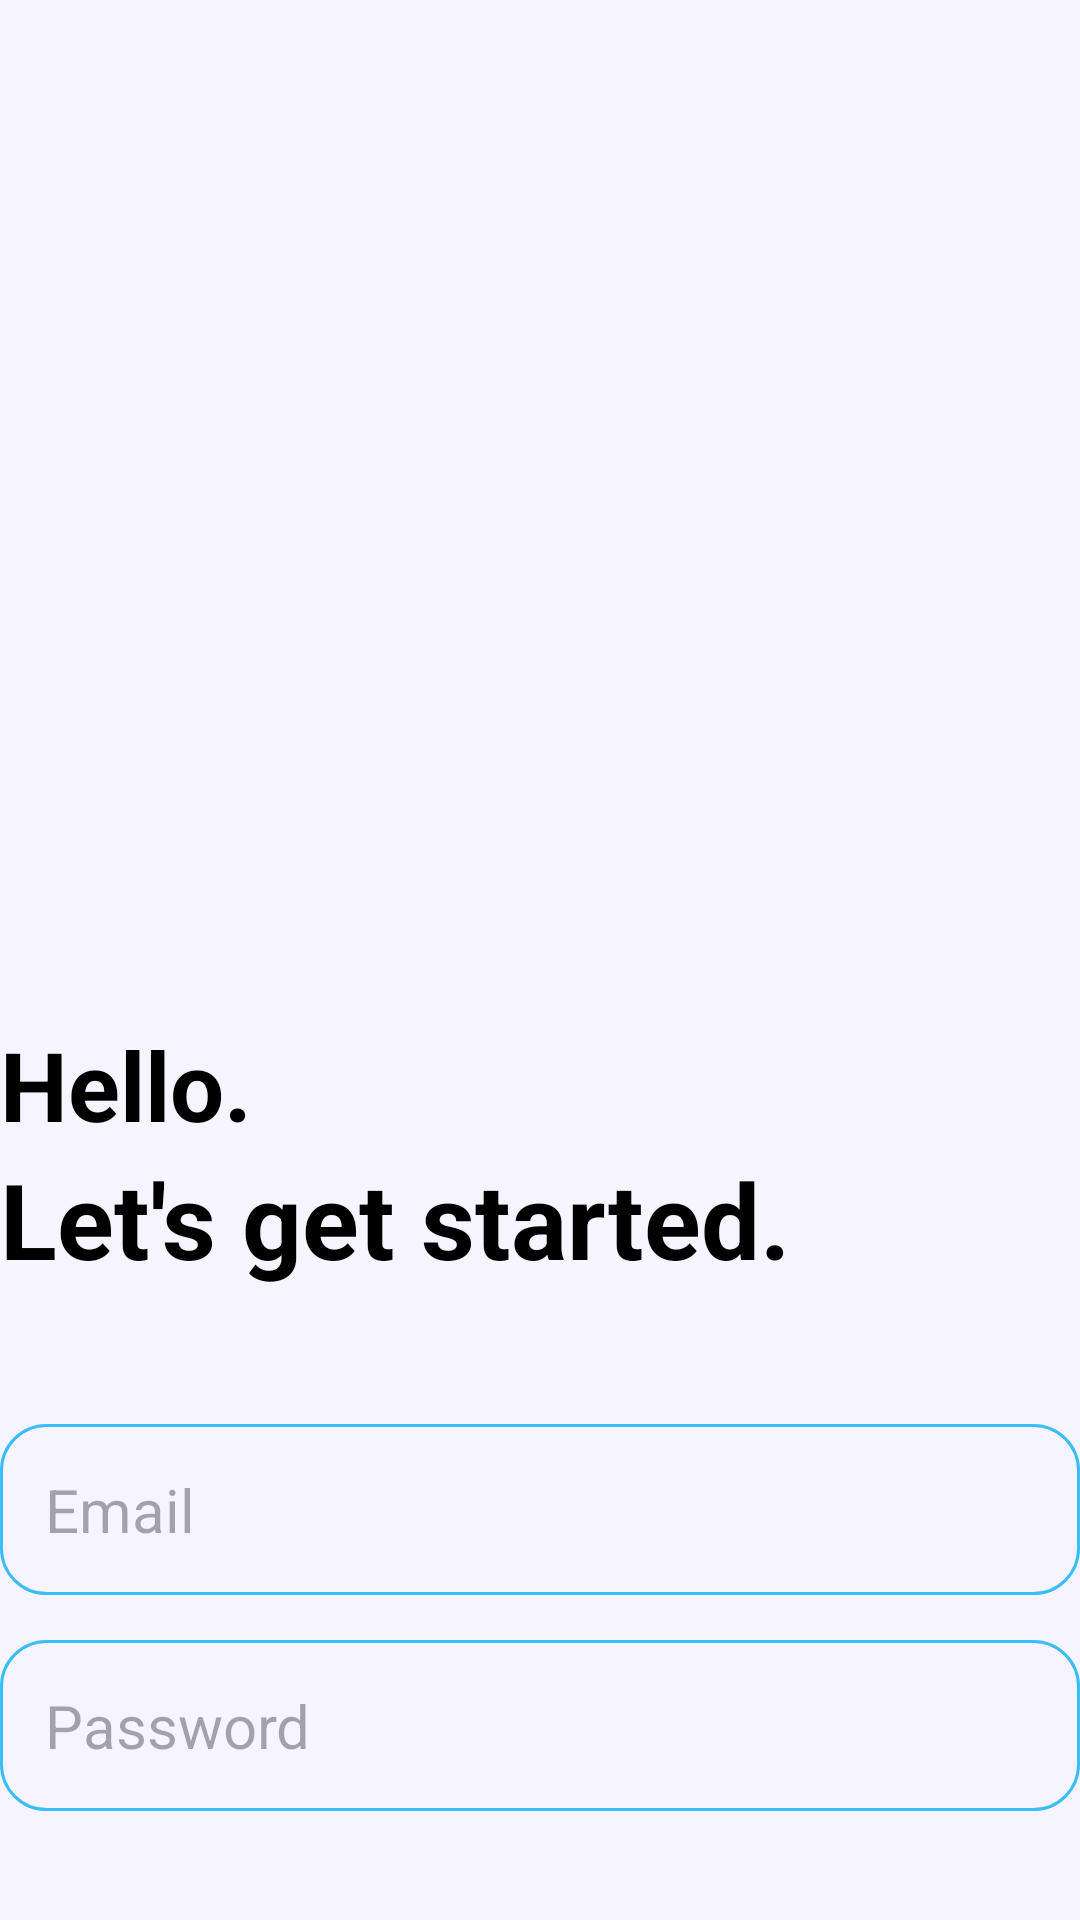

Layout XML and referenced resources for this Android screen:
<!-- AndroidManifest.xml: application theme Theme.MyNoteBook -->
<!-- res/layout/activity_create_account.xml -->
<?xml version="1.0" encoding="utf-8"?>
<RelativeLayout  xmlns:android="http://schemas.android.com/apk/res/android"
    xmlns:app="http://schemas.android.com/apk/res-auto"
    xmlns:tools="http://schemas.android.com/tools"
    android:layout_width="match_parent"
    android:layout_height="match_parent"
    android:layout_marginHorizontal="20dp"
    android:background="@color/my_second_primary"
    tools:context=".CreateAccountActivity">

    <ImageView
        android:layout_width="400dp"
        android:layout_height="300dp"
        android:layout_centerHorizontal="true"
        android:layout_marginVertical="20dp"
        android:id="@+id/sign_up_icon"
        android:src="@drawable/signup_ilu" />

    <LinearLayout
        android:layout_width="match_parent"
        android:layout_height="wrap_content"
        android:layout_below="@id/sign_up_icon"
        android:id="@+id/Hello_text"
        android:orientation="vertical">

        <TextView
            android:layout_width="match_parent"
            android:layout_height="wrap_content"
            android:text="Hello."
            android:textStyle="bold"
            android:textSize="32sp"
            android:textColor="@color/black" />
        <TextView
            android:layout_width="match_parent"
            android:layout_height="wrap_content"
            android:text="Let's get started."
            android:textStyle="bold"
            android:textSize="35sp"
            android:textColor="@color/black" />
    </LinearLayout>
<LinearLayout
    android:layout_width="match_parent"
    android:layout_height="wrap_content"
    android:id="@+id/form_layout"
    android:layout_below="@id/Hello_text"
    android:layout_marginVertical="30dp"
    android:orientation="vertical">
    <EditText
        android:layout_width="match_parent"
        android:layout_height="wrap_content"
        android:hint="Email"
        android:textSize="20sp"
        android:background="@drawable/rouned_corner"
        android:padding="15dp"
        android:id="@+id/email_text"
        android:inputType="textEmailAddress"
        android:layout_marginTop="15dp"
        />

    <EditText
        android:layout_width="match_parent"
        android:layout_height="wrap_content"
        android:hint="Password"
        android:textSize="20sp"
        android:background="@drawable/rouned_corner"
        android:padding="15dp"
        android:id="@+id/password_text"
        android:inputType="textPassword"
        android:layout_marginTop="15dp"
        />

    <EditText
        android:layout_width="match_parent"
        android:layout_height="wrap_content"
        android:hint="Confirm Password"
        android:textSize="20sp"
        android:background="@drawable/rouned_corner"
        android:padding="15dp"
        android:id="@+id/confirm_password_text"
        android:inputType="textPassword"
        android:layout_marginTop="15dp"
        />

    <com.google.android.material.button.MaterialButton
        android:layout_width="match_parent"
        android:id="@+id/create_account_btn"
        android:layout_height="60dp"
        android:text="Create Account"
        android:layout_marginTop="12dp"
        android:textSize="16sp"
        />


    <ProgressBar
        android:layout_width="24dp"
        android:layout_height="64dp"
        android:id="@+id/progress_bar"
        android:layout_gravity="center"
        android:layout_marginTop="12dp"
        android:visibility="gone"
        />
</LinearLayout>
    <LinearLayout
        android:layout_width="match_parent"
        android:layout_height="wrap_content"
        android:layout_below="@+id/form_layout"
        android:orientation="horizontal"
        android:gravity="center">
        <TextView
            android:layout_width="wrap_content"
            android:layout_height="wrap_content"
            android:text="Already have an account?\t\t"/>
        <TextView
            android:layout_width="wrap_content"
            android:layout_height="wrap_content"
            android:textStyle="bold"
            android:id="@+id/login_text_view_btn"
            android:text="Login"/>

    </LinearLayout>
</RelativeLayout>
<!-- resources referenced by this layout -->
<resources>
  <color name="black">#FF000000</color>
  <color name="my_second_primary">#F5F4FF</color>
  <!-- drawable rouned_corner (drawable) -->
  <?xml version="1.0" encoding="utf-8"?>
  <shape xmlns:android="http://schemas.android.com/apk/res/android">
      <corners android:radius="15dp"/>
      <stroke
          android:width="1dp"
          android:color="@color/my_primary" />
  </shape>
  <style name="Theme.MyNoteBook" parent="Base.Theme.MyNoteBook" />
  <color name="my_primary">#3ABEF9</color>
  <style name="Base.Theme.MyNoteBook" parent="Theme.Material3.DayNight.NoActionBar">
          <item name="colorPrimary">@color/my_primary</item>
          <item name="colorPrimaryVariant">@color/my_primary</item>
          <item name="colorOnPrimary">@color/white</item>
          <item name="android:statusBarColor">@color/my_primary</item>
      </style>
  <color name="white">#FFFFFFFF</color>
</resources>
